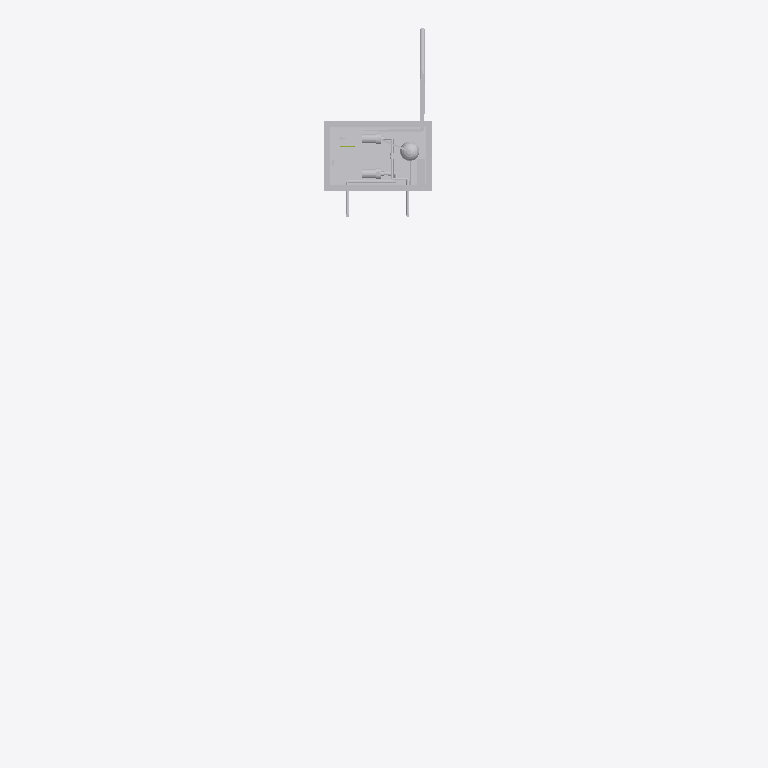
Plan cut of the same IFC building model at storey 'Cambra de bombes · Plant level' (level -2.80 m, cut at -1.40 m), seen from above with north up, elements coloured by IFC class: 10 other elements (light grey). Cut surfaces are drawn darker.
Extent 20.0 m × 22.3 m × 9.5 m (x, y, z). Storeys (2): Cambra de bombes · Plant level at -2.80 m; Illa central · Island level at 0.00 m. Elements (182): 56 IfcLightFixture, 41 IfcBuildingElementProxy, 38 IfcSanitaryTerminal, 12 IfcPipeSegment, 9 IfcValve, 4 IfcCovering, 4 IfcSlab, 4 IfcWasteTerminal, 3 IfcPump, 2 IfcWall, 1 IfcDistributionChamberElement, 1 IfcDoor.

HEADER;
FILE_DESCRIPTION(('ViewDefinition [CoordinationView]'),'2;1');
FILE_NAME('','2026-10-01T15:23:18',(''),(''),'IfcOpenShell 0.9.0alpha0-8c614fa','IfcOpenShell 0.9.0alpha0-8c614fa','');
FILE_SCHEMA(('IFC4X3'));
ENDSEC;
DATA;
#17=IFCPROJECT('1l9BCjZm9Bph1F0dWy1bnS',#5,'Font Monumental del Passeig de Gràcia — Gran Via','Illustrative IFC4X3 model (≈LOD 400 geometry, LOD 500-style asset data with demo values). Outline © OpenStreetMap contributors (ODbL); form from a Commons photograph; levels measured on the ICGC 3D me',$,$,$,(#15),#11);
#22=IFCSITE('2amIhr2Jv4ge$10ddI4Ar4',#5,'Passeig de Gràcia × Gran Via de les Corts Catalanes, central island',$,$,#21,$,$,.ELEMENT.,(41,23,21,948719),(2,10,5,848679),22.5,$,$);
#24=IFCBUILDING('1l3IPuaqbAlfh9gq3C__U8',#5,'Font Monumental del Passeig de Gràcia','Illustrative IFC4X3 model (≈LOD 400 geometry, LOD 500-style asset data with demo values). Outline © OpenStreetMap contributors (ODbL); form from a Commons photograph; levels measured on the ICGC 3D me',$,#23,$,$,.ELEMENT.,$,$,$);
#210=IFCBUILDINGSTOREY('2pMD_08hH78hmLC99EbP9c',#5,'Illa central · Island level','The traffic island in the crossing, at the lawn',$,#209,$,$,.ELEMENT.,0.0);
#215=IFCBUILDINGSTOREY('01rsyGkNv1hPiLJc4L9rWN',#5,'Cambra de bombes · Plant level','The buried plant chamber under the north side of the lawn',$,#214,$,$,.ELEMENT.,-2.8);
#11920=IFCDISTRIBUTIONCHAMBERELEMENT('2v_Yuierb4dBQqPo4s3zsx',#5,'Cambra de bombes · Plant chamber shell',$,'Reinforced concrete pump pit, walls and floor 200 mm, tanked',#11919,#11918,'FMGV-ELM-044',.USERDEFINED.);
#13432=IFCPIPESEGMENT('1RI736jrb7shPwKQhN37Jf',#5,'Col·lector i connexió a la claveguera · Sewer collector and connection',$,'DN160 collector along the chamber wall to the combined sewer under the carriageway',#13431,#13430,'FMGV-ELM-060',.RIGIDSEGMENT.);
#12560=IFCFILTER('0cSymdKJL1b89UNqz$7Lck',#5,'Filtre de sorra · Sand filter',$,'Pressure sand filter Ø 600, multiport valve, backwash to sewer',#12559,#12558,'FMGV-ELM-048',.WATERFILTER.);
#12727=IFCPIPESEGMENT('0E5PgaAIr30xMMh4CzJdKa',#5,'Aspiració 1 · Return suction 1 (to P1)',$,'Suction from return sump 1 to P1, DN110',#12726,#12725,'FMGV-ELM-050',.RIGIDSEGMENT.);
#12410=IFCPUMP('1wTf4J$W1B7g3ObJqVSHGY',#5,'Bomba de filtració i cortina · Filtration pump P2',$,'End-suction centrifugal pump, bronze impeller, VFD',#12409,#12408,'FMGV-ELM-046',.ENDSUCTION.);
#12826=IFCPIPESEGMENT('0kPUalF0j5KebVDlDrI9N3',#5,'Aspiració 2 · Return suction 2 (to P2)',$,'Suction from return sump 2 to P2, DN90',#12825,#12824,'FMGV-ELM-051',.RIGIDSEGMENT.);
#12316=IFCPUMP('0d5I_CV3zEFQABWLaiQ_Qr',#5,'Bomba dels brolladors · Jet pump P1',$,'End-suction centrifugal pump, bronze impeller, VFD',#12315,#12314,'FMGV-ELM-045',.ENDSUCTION.);
#12608=IFCELECTRICDISTRIBUTIONBOARD('1TGezbY9b1DeQ4e5awdAnx',#5,'Quadre de control · Control panel',$,'Fountain control panel: VFDs, PLC, DMX lighting controller, 24 V drivers',#12607,#12606,'FMGV-ELM-049',.DISTRIBUTIONBOARD.);
#13037=IFCPIPESEGMENT('1yfHUUKEbFdBiKUFCeDPu6',#5,'Impulsió al filtre · Delivery to the sand filter',$,'P2 delivery to the filter''s multiport valve, DN63',#13036,#13035,'FMGV-ELM-054',.RIGIDSEGMENT.);
#13114=IFCPIPESEGMENT('1ZBZ7Mf9X12Oem95S1l93j',#5,'Retorn filtrat al vas · Filtered return to the basin',$,'Filter outlet to the basin-floor inlet, DN63',#13113,#13112,'FMGV-ELM-055',.RIGIDSEGMENT.);
ENDSEC;
